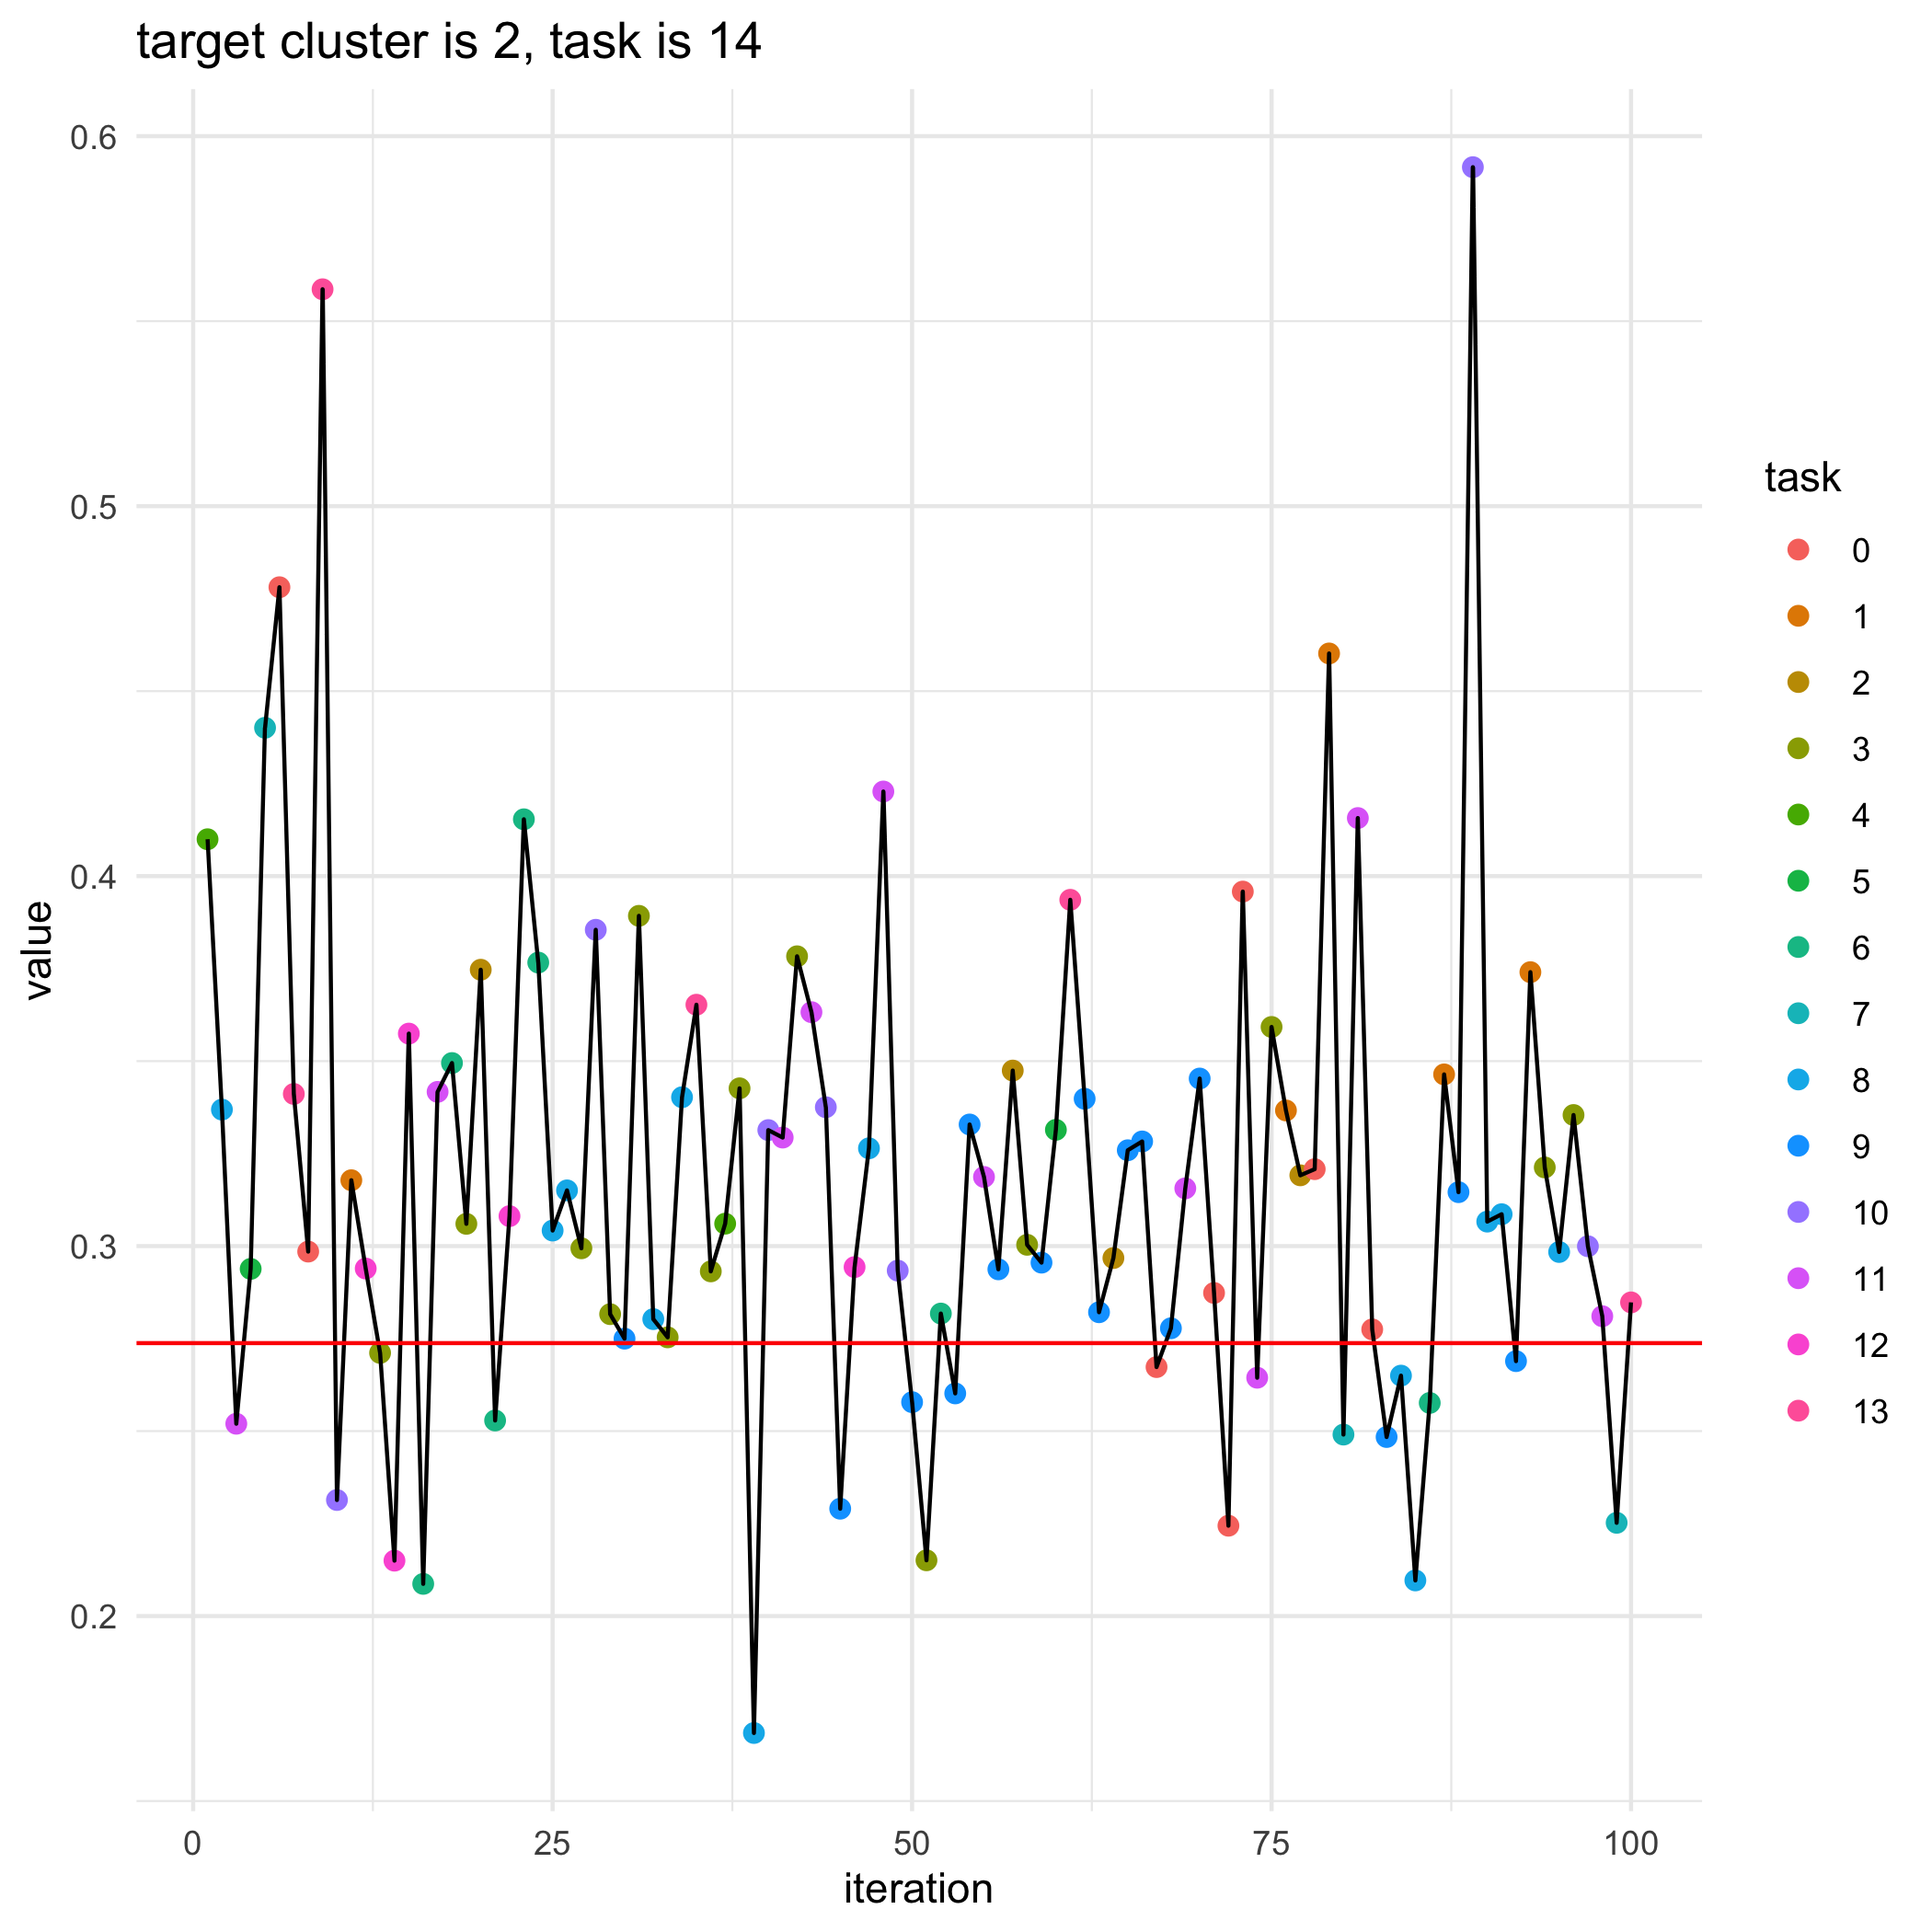

Source data for this figure (header and first rows):
, losses, bandit_selects
0, 0.2738, 
1, 0.41, 4.0
2, 0.3369, 8.0
3, 0.252, 11.0
4, 0.2938, 5.0
5, 0.4401, 7.0
6, 0.4781, 0.0
7, 0.3411, 13.0
8, 0.2985, 0.0
9, 0.5586, 13.0
10, 0.2314, 10.0
11, 0.3178, 1.0
12, 0.2939, 12.0
13, 0.2711, 3.0
14, 0.215, 12.0
15, 0.3574, 12.0
16, 0.2087, 6.0
17, 0.3417, 11.0
18, 0.3495, 6.0
19, 0.306, 3.0
20, 0.3747, 2.0
21, 0.2529, 6.0
22, 0.3081, 12.0
23, 0.4154, 6.0
24, 0.3766, 6.0
25, 0.3042, 8.0
26, 0.3151, 8.0
27, 0.2994, 3.0
28, 0.3855, 10.0
29, 0.2816, 3.0
30, 0.275, 9.0
31, 0.3893, 3.0
32, 0.2803, 8.0
33, 0.2753, 3.0
34, 0.3402, 8.0
35, 0.3652, 13.0
36, 0.2932, 3.0
37, 0.3061, 4.0
38, 0.3426, 3.0
39, 0.1684, 8.0
40, 0.3314, 10.0
41, 0.3293, 11.0
42, 0.3783, 3.0
43, 0.3632, 11.0
44, 0.3375, 10.0
45, 0.229, 9.0
46, 0.2943, 12.0
47, 0.3264, 8.0
48, 0.4229, 11.0
49, 0.2934, 10.0
50, 0.2578, 9.0
51, 0.2151, 3.0
52, 0.2818, 6.0
53, 0.2602, 9.0
54, 0.3329, 9.0
55, 0.3187, 11.0
56, 0.2937, 9.0
57, 0.3474, 2.0
58, 0.3003, 3.0
59, 0.2955, 9.0
... 41 more rows
